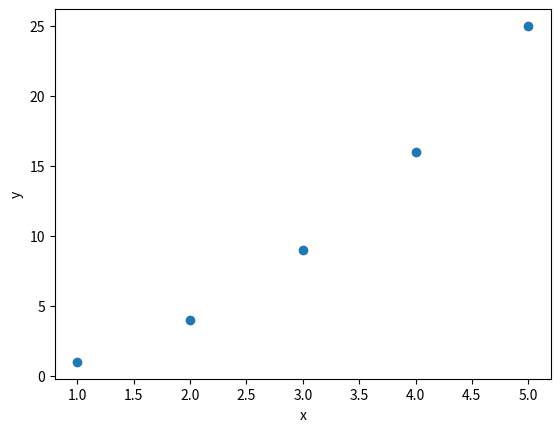

This figure's Python source:
import matplotlib.pyplot as plt
def draw_scatterplot(x,y):
    plt.scatter(x,y)
    plt.xlabel('x')
    plt.ylabel('y')
    plt.show()

draw_scatterplot([1, 2, 3, 4, 5], [1, 4, 9, 16, 25])